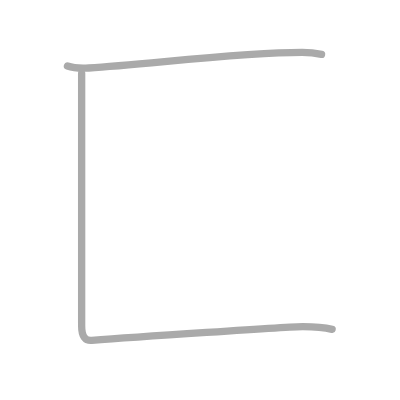
t = 0.00 s
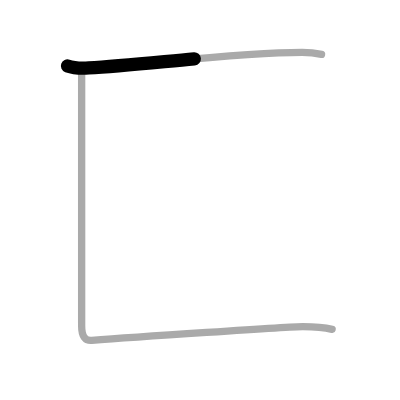
t = 0.50 s
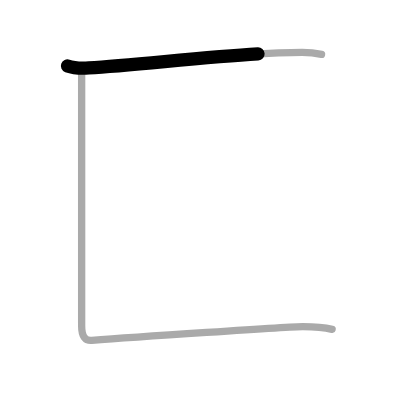
t = 0.75 s
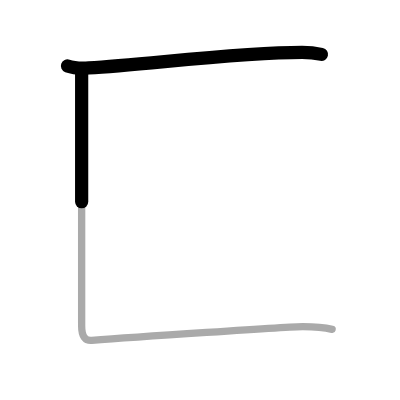
t = 1.25 s
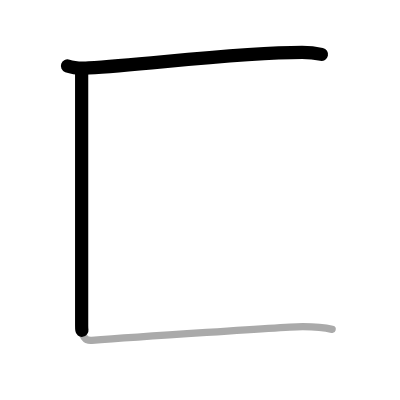
t = 1.50 s
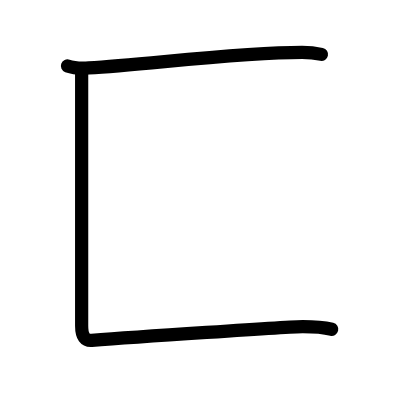
t = 2.00 s

The animated SVG that drew these frames (rendered in a browser with its animation timeline set to each time). Animation: 2 SMIL elements (animate=2); one cycle of 2.00 s.

<?xml version="1.0" standalone="no"?>
<!DOCTYPE svg PUBLIC "-//W3C//DTD SVG 1.1//EN"   "http://www.w3.org/Graphics/SVG/1.1/DTD/svg11.dtd">
<svg width="400px" height="400px"  version="1.1" xmlns="http://www.w3.org/2000/svg">
  <defs>
    <marker id="Triangle" viewBox="0 0 10 10" refX="0" refY="5" markerUnits="strokeWidth" markerWidth="3" style="stroke-opacity:0%;fill:#aaaaaa;" markerHeight="2" orient="auto">
      <path d="M 0 0 L 10 5 L 0 10 z" />
    </marker>
    
    <marker id="Arrow" viewBox="0 0 10 10" refX="5" refY="5" markerUnits="strokeWidth" markerWidth="1.8" style="stroke-opacity:0%;fill:#770000;" markerHeight="2" orient="auto">
      <path d="M 0 4 L 6 4 L 4 1 L 10 5 L 4 9 L 6 6 L 0 6 z" />
        <circle cx="5" cy="5" r="5" />
      </marker>
    
    <marker id="TriangleRed" viewBox="0 0 10 10" refX="0" refY="5" markerUnits="strokeWidth" markerWidth="3" style="stroke-opacity:0%;fill:#CC0000;" markerHeight="2" orient="auto">
      <path d="M 0 0 L 10 5 L 0 10 z" />
    </marker>
    
    <marker id="ArrowRed" viewBox="0 0 10 10" refX="5" refY="5" markerUnits="strokeWidth" markerWidth="1.8" style="stroke-opacity:0%;fill:#CC0000;" markerHeight="2" orient="auto">
      <path d="M 0 4 L 6 4 L 4 1 L 10 5 L 4 9 L 6 6 L 0 6 z" />
        <circle cx="5" cy="5" r="5" />
      </marker>
    
  </defs>
  
  <path style="fill:#ffffff; fill-opacity:100%; fill-rule:evenodd; stroke-width:0;" d="M 0 0 L 400px 0 L 400px 400px L 0 400px L 0 0" />

  <g transform="scale(3.6697247706422 3.6697247706422)">
<path style="fill:none; fill-opacity:0%; fill-rule:evenodd; stroke:#aaaaaa; stroke-opacity:100%; stroke-width: 1.5pt; stroke-linejoin:round; stroke-linecap:round;" d="M18.38 17.98c1.52 0.54 4.3 0.63 5.82 0.54C40 17.61 65 14.29 82.31 14.29c2.53 0 4.05 0.26 5.31 0.53"></path>
<path style="fill:none; fill-opacity:0%; fill-rule:evenodd; stroke:#aaaaaa; stroke-opacity:100%; stroke-width: 1.5pt; stroke-linejoin:round; stroke-linecap:round;" d="M22.25 20c0 4 0 65 0 68.75c0 3 0.99 4.13 2.75 4C35 92 79.25 89 82.5 89s6 0.25 8 0.75"></path>

<path style="fill:none; fill-opacity:0%; fill-rule:evenodd; stroke:#000000; stroke-opacity:100%; stroke-width: 2.7pt; stroke-linejoin:round; stroke-linecap:round;" d="M18.38 17.98c1.52 0.54 4.3 0.63 5.82 0.54C40 17.61 65 14.29 82.31 14.29c2.53 0 4.05 0.26 5.31 0.53" pathLength="100" stroke-dashoffset="100" stroke-dasharray="100 105"><animate id="dashAnim1" attributeName="stroke-dashoffset" from="100" to="0" dur="1s" calcMode="linear" fill="freeze"/></path>
<path style="fill:none; fill-opacity:0%; fill-rule:evenodd; stroke:#000000; stroke-opacity:100%; stroke-width: 2.7pt; stroke-linejoin:round; stroke-linecap:round;" d="M22.25 20c0 4 0 65 0 68.75c0 3 0.99 4.13 2.75 4C35 92 79.25 89 82.5 89s6 0.25 8 0.75" pathLength="100" stroke-dashoffset="100" stroke-dasharray="100 105"><animate id="dashAnim2" attributeName="stroke-dashoffset" from="100" to="0" dur="1s" calcMode="linear" begin="dashAnim1.end" fill="freeze"/></path>

</g>

</svg>  
          
